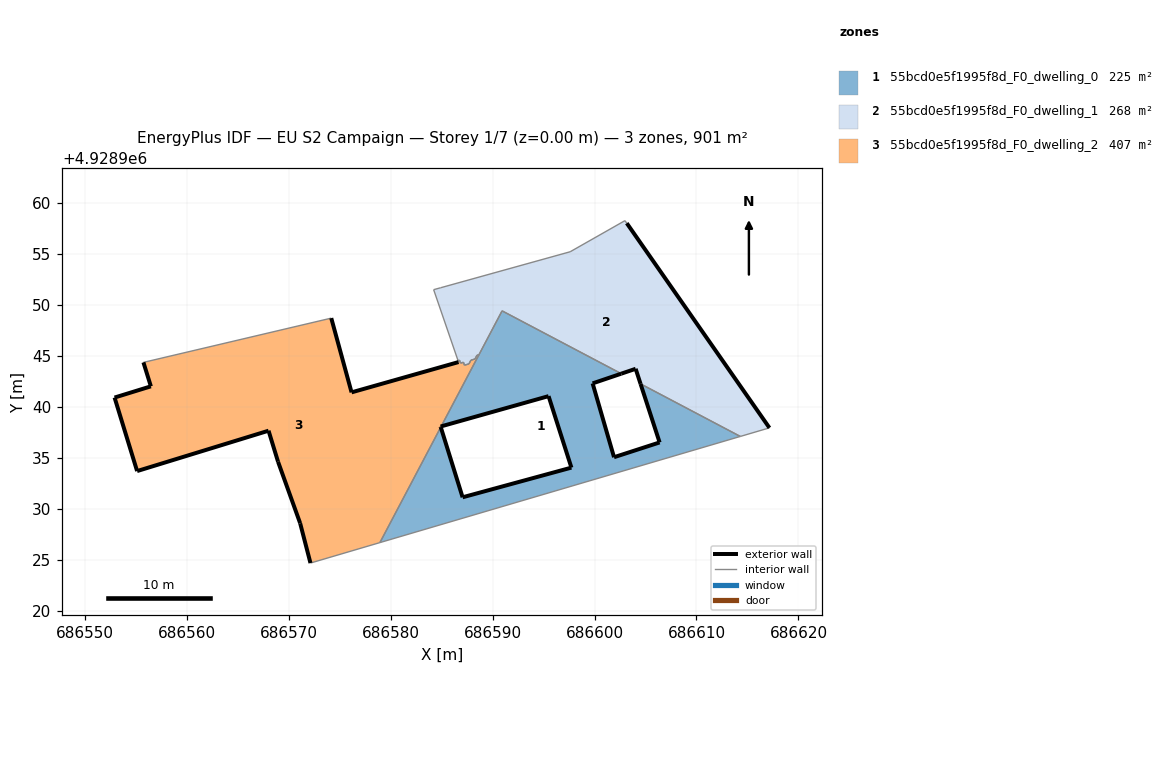
=== STOREY PLAN SPEC (per zone: floor XY polygon, exterior-wall plan segments, windows/doors) ===
zone 1: 55bcd0e5f1995f8d_F0_dwelling_0  (225.2 m²)
  floor: (686614.30, 4928937.10) (686604.51, 4928942.25) (686606.38, 4928936.51) (686601.91, 4928935.06) (686599.81, 4928942.30) (686602.62, 4928943.25) (686590.94, 4928949.41) (686584.96, 4928938.09) (686595.49, 4928941.05) (686597.73, 4928934.04) (686587.06, 4928931.13) (686584.92, 4928938.01) (686578.95, 4928926.69)
  exterior wall: (686587.06, 4928931.13) – (686597.73, 4928934.04)  [11.1 m]
  exterior wall: (686597.73, 4928934.04) – (686595.49, 4928941.05)  [7.4 m]
  exterior wall: (686595.49, 4928941.05) – (686584.96, 4928938.09)  [10.9 m]
  exterior wall: (686602.62, 4928943.25) – (686599.81, 4928942.30)  [3.0 m]
  exterior wall: (686599.81, 4928942.30) – (686601.91, 4928935.06)  [7.5 m]
  exterior wall: (686601.91, 4928935.06) – (686606.38, 4928936.51)  [4.7 m]
  exterior wall: (686606.38, 4928936.51) – (686604.51, 4928942.25)  [6.0 m]
  exterior wall: (686584.92, 4928938.01) – (686587.06, 4928931.13)  [7.2 m]
  interior walls: 6
zone 2: 55bcd0e5f1995f8d_F0_dwelling_1  (268.5 m²)
  floor: (686617.15, 4928937.94) (686603.16, 4928958.01) (686602.98, 4928958.26) (686597.61, 4928955.21) (686584.92, 4928951.68) (686584.22, 4928951.49) (686586.62, 4928944.53) (686586.76, 4928944.57) (686586.86, 4928944.29) (686587.15, 4928944.37) (686587.24, 4928944.09) (686587.69, 4928944.21) (686587.88, 4928944.58) (686588.28, 4928944.69) (686588.47, 4928945.05) (686588.67, 4928945.11) (686590.94, 4928949.41) (686602.62, 4928943.25) (686604.03, 4928943.73) (686604.51, 4928942.25) (686614.30, 4928937.10)
  exterior wall: (686604.51, 4928942.25) – (686604.03, 4928943.73)  [1.6 m]
  exterior wall: (686604.03, 4928943.73) – (686602.62, 4928943.25)  [1.5 m]
  exterior wall: (686603.16, 4928958.01) – (686617.15, 4928937.94)  [24.5 m]
  interior walls: 18
zone 3: 55bcd0e5f1995f8d_F0_dwelling_2  (407.0 m²)
  floor: (686578.95, 4928926.69) (686584.92, 4928938.01) (686584.91, 4928938.07) (686584.96, 4928938.09) (686588.67, 4928945.11) (686588.47, 4928945.05) (686588.28, 4928944.69) (686587.88, 4928944.58) (686587.69, 4928944.21) (686587.24, 4928944.09) (686587.15, 4928944.37) (686586.86, 4928944.29) (686586.76, 4928944.57) (686586.62, 4928944.53) (686586.67, 4928944.39) (686576.18, 4928941.42) (686574.19, 4928948.70) (686555.77, 4928944.36) (686556.49, 4928942.01) (686552.94, 4928940.91) (686555.15, 4928933.70) (686568.04, 4928937.66) (686568.96, 4928934.62) (686571.14, 4928928.58) (686572.15, 4928924.68)
  exterior wall: (686584.96, 4928938.09) – (686584.91, 4928938.07)  [0.1 m]
  exterior wall: (686584.91, 4928938.07) – (686584.92, 4928938.01)  [0.1 m]
  exterior wall: (686572.15, 4928924.68) – (686571.14, 4928928.58)  [4.0 m]
  exterior wall: (686571.14, 4928928.58) – (686568.96, 4928934.62)  [6.4 m]
  exterior wall: (686568.96, 4928934.62) – (686568.04, 4928937.66)  [3.2 m]
  exterior wall: (686568.04, 4928937.66) – (686555.15, 4928933.70)  [13.5 m]
  exterior wall: (686555.15, 4928933.70) – (686552.94, 4928940.91)  [7.5 m]
  exterior wall: (686552.94, 4928940.91) – (686556.49, 4928942.01)  [3.7 m]
  exterior wall: (686556.49, 4928942.01) – (686555.77, 4928944.36)  [2.5 m]
  exterior wall: (686574.19, 4928948.70) – (686576.18, 4928941.42)  [7.5 m]
  exterior wall: (686576.18, 4928941.42) – (686586.67, 4928944.39)  [10.9 m]
  interior walls: 14

=== DERIVED (storey summary) ===
Building: EU S2 Campaign
Storey: 1 of 7  (floor level z = 0.00 m)
Storey gross floor area: 900.6 m²
Zones on this storey: 3
  - 55bcd0e5f1995f8d_F0_dwelling_0: floor 225.2 m²; exterior wall 57.8 m (173.4 m²); WWR 0.0%
  - 55bcd0e5f1995f8d_F0_dwelling_1: floor 268.5 m²; exterior wall 27.5 m (82.5 m²); WWR 0.0%
  - 55bcd0e5f1995f8d_F0_dwelling_2: floor 407.0 m²; exterior wall 59.4 m (178.2 m²); WWR 0.0%
Zone adjacency (shared interzone walls):
  - 55bcd0e5f1995f8d_F0_dwelling_0 ↔ 55bcd0e5f1995f8d_F0_dwelling_1
  - 55bcd0e5f1995f8d_F0_dwelling_0 ↔ 55bcd0e5f1995f8d_F0_dwelling_2
  - 55bcd0e5f1995f8d_F0_dwelling_1 ↔ 55bcd0e5f1995f8d_F0_dwelling_2